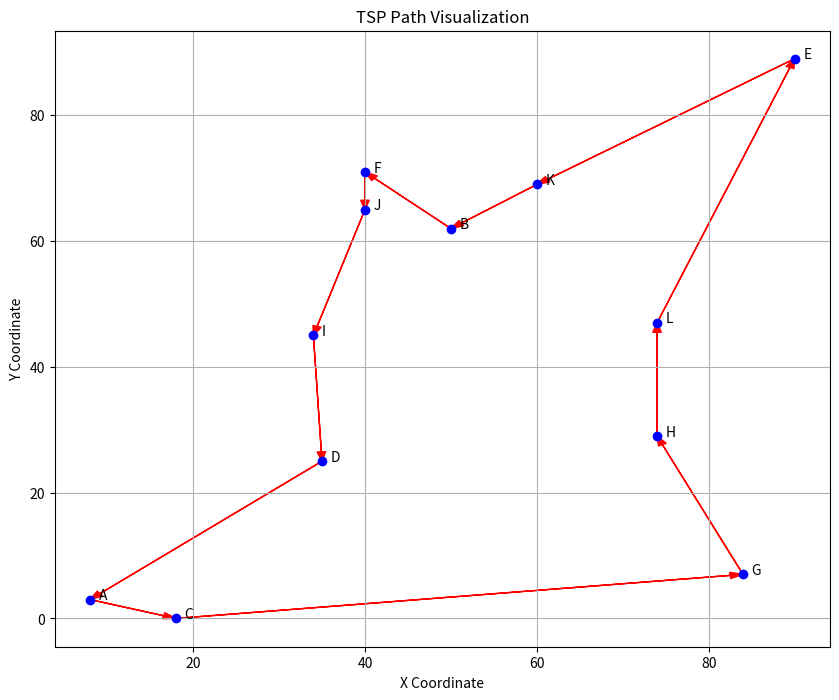

Here is the Python script that generated this plot:
import matplotlib.pyplot as plt

# 定義城市的座標
cities = {
    "A": (8, 3),
    "B": (50, 62),
    "C": (18, 0),
    "D": (35, 25),
    "E": (90, 89),
    "F": (40, 71),
    "G": (84, 7),
    "H": (74, 29),
    "I": (34, 45),
    "J": (40, 65),
    "K": (60, 69),
    "L": (74, 47)
}
# 指定路徑B -> F -> J -> I -> D -> A -> C -> G -> H -> L -> E -> K
path = ['B', 'F', 'J', 'I', 'D', 'A', 'C', 'G', 'H', 'L', 'E', 'K']
path2 = ['A', 'C', 'F', 'E', 'D', 'J', 'I', 'K', 'B', 'G', 'H', 'L']

# 繪製路徑
def plot_tsp_path(cities, path):
    plt.figure(figsize=(10, 8))

    # 繪製城市
    for city, coord in cities.items():
        plt.scatter(*coord, c='blue', zorder=2)
        plt.text(coord[0] + 1, coord[1], city, fontsize=10, zorder=3)
    
    # 繪製路徑
    '''for i in range(len(path)):
        start = cities[path[i]]
        end = cities[path[(i + 1) % len(path)]]  # 繞回起點
        plt.arrow(start[0], start[1], end[0] - start[0], end[1] - start[1],
                  head_width=1, length_includes_head=True, color='red', alpha=1, label="old")
        mid_x = (start[0] + end[0]) / 2
        mid_y = (start[1] + end[1]) / 2'''


    for i in range(len(path)):
        start = cities[path[i]]
        end = cities[path[(i + 1) % len(path2)]]  # 繞回起點
        plt.arrow(start[0], start[1], end[0] - start[0], end[1] - start[1],
                  head_width=1, length_includes_head=True, color='red', alpha=1, label="new")
        

    # 圖表設置
    plt.title("TSP Path Visualization")
    plt.xlabel("X Coordinate")
    plt.ylabel("Y Coordinate")
    plt.grid(True)
    plt.show()

# 執行繪製
plot_tsp_path(cities, path)
